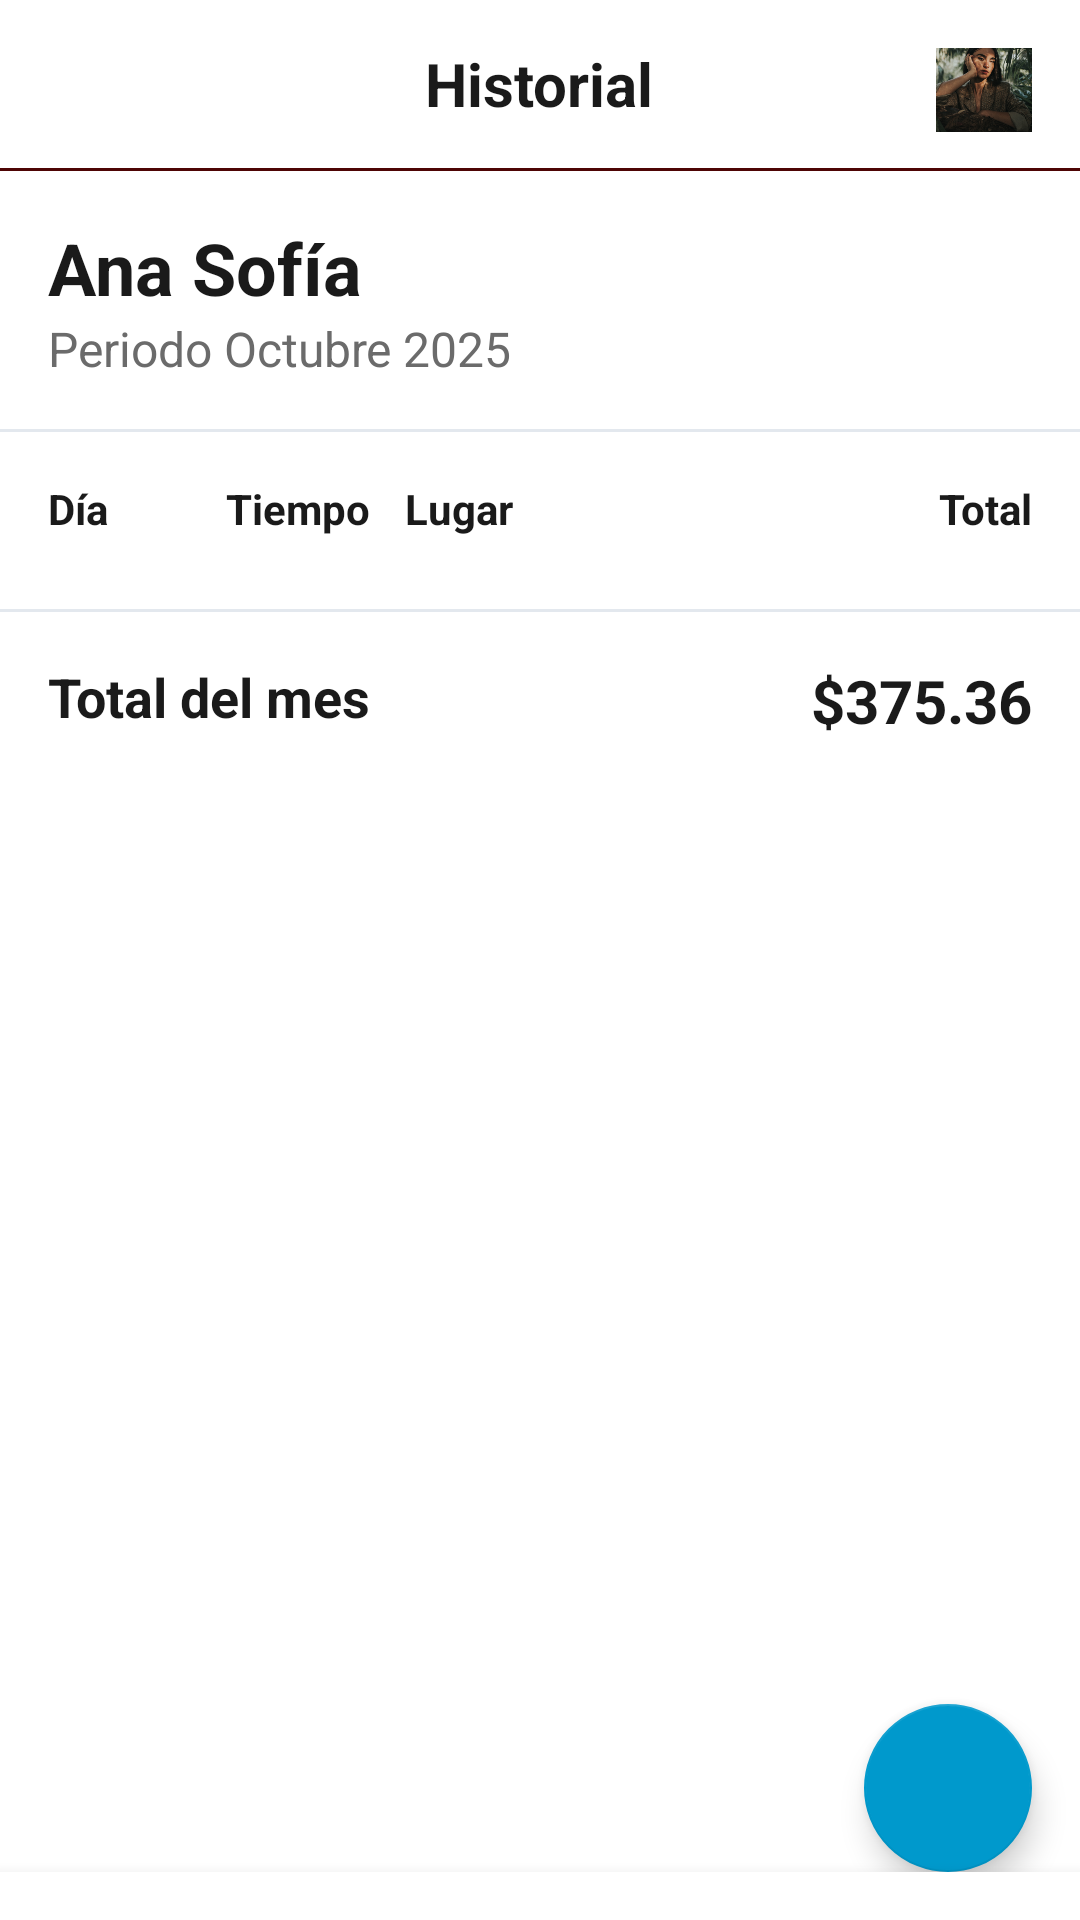

Android layout source for this screen:
<!-- AndroidManifest.xml: application theme Theme.SmartParking -->
<!-- res/layout/activity_detalle_mes.xml -->
<?xml version="1.0" encoding="utf-8"?>
<RelativeLayout xmlns:android="http://schemas.android.com/apk/res/android"
    xmlns:app="http://schemas.android.com/apk/res-auto"
    xmlns:tools="http://schemas.android.com/tools"
    android:layout_width="match_parent"
    android:layout_height="match_parent"
    android:background="@color/app_surface"
    tools:context=".DetalleMesActivity">

    <ScrollView
        android:layout_width="match_parent"
        android:layout_height="match_parent"
        android:layout_above="@id/bottom_navigation_bar"> <LinearLayout
        android:layout_width="match_parent"
        android:layout_height="wrap_content"
        android:orientation="vertical">

        <RelativeLayout
            android:layout_width="match_parent"
            android:layout_height="wrap_content"
            android:paddingStart="16dp"
            android:paddingEnd="16dp"
            android:paddingTop="16dp"
            android:paddingBottom="8dp">

            <ImageButton
                android:id="@+id/back_button_detalle"
                android:layout_width="wrap_content"
                android:layout_height="wrap_content"
                android:layout_centerVertical="true"
                android:background="?attr/selectableItemBackgroundBorderless"
                android:src="@drawable/ic_arrow_back" />

            <TextView
                android:layout_width="wrap_content"
                android:layout_height="wrap_content"
                android:layout_centerInParent="true"
                android:text="Historial"
                android:textSize="20sp"
                android:textStyle="bold"
                android:textColor="@color/app_text_primary" />

            <ImageView
                android:id="@+id/profile_image_detalle"
                android:layout_width="32dp"
                android:layout_height="32dp"
                android:layout_alignParentEnd="true"
                android:layout_centerVertical="true"
                android:src="@drawable/profile_placeholder"
                android:scaleType="centerCrop" />
        </RelativeLayout>

        <View
            android:layout_width="match_parent"
            android:layout_height="1dp"
            android:background="#4E0505" />

        <TextView
            android:id="@+id/text_user_name"
            android:layout_width="match_parent"
            android:layout_height="wrap_content"
            android:paddingStart="16dp"
            android:paddingEnd="16dp"
            android:paddingTop="16dp"
            android:text="Ana Sofía"
            android:textSize="24sp"
            android:textStyle="bold"
            android:textColor="@color/app_text_primary" />

        <TextView
            android:id="@+id/text_periodo_detalle"
            android:layout_width="match_parent"
            android:layout_height="wrap_content"
            android:paddingStart="16dp"
            android:paddingEnd="16dp"
            android:paddingBottom="16dp"
            android:text="Periodo Octubre 2025"
            android:textSize="16sp"
            android:textColor="@color/app_text_hint" />

        <View
            android:layout_width="match_parent"
            android:layout_height="1dp"
            android:background="@color/app_surface_variant" />

        <LinearLayout
            android:layout_width="match_parent"
            android:layout_height="wrap_content"
            android:orientation="horizontal"
            android:padding="16dp"
            android:background="@color/app_surface"> <TextView
            android:layout_width="0dp"
            android:layout_height="wrap_content"
            android:layout_weight="1"
            android:text="Día"
            android:textStyle="bold"
            android:textColor="@color/app_text_primary" />

            <TextView
                android:layout_width="0dp"
                android:layout_height="wrap_content"
                android:layout_weight="1"
                android:text="Tiempo"
                android:textStyle="bold"
                android:textColor="@color/app_text_primary" />

            <TextView
                android:layout_width="0dp"
                android:layout_height="wrap_content"
                android:layout_weight="2"
                android:text="Lugar"
                android:textStyle="bold"
                android:textColor="@color/app_text_primary" />

            <TextView
                android:layout_width="0dp"
                android:layout_height="wrap_content"
                android:layout_weight="1.5"
                android:text="Total"
                android:textStyle="bold"
                android:gravity="end"
                android:textColor="@color/app_text_primary" />
        </LinearLayout>

        <androidx.recyclerview.widget.RecyclerView
            android:id="@+id/recycler_view_transacciones"
            android:layout_width="match_parent"
            android:layout_height="wrap_content"
            android:nestedScrollingEnabled="false"
            app:layoutManager="androidx.recyclerview.widget.LinearLayoutManager"
            tools:listitem="@layout/item_transaccion" />

        <View
            android:layout_width="match_parent"
            android:layout_height="1dp"
            android:background="@color/app_surface_variant"
            android:layout_marginTop="8dp" />

        <RelativeLayout
            android:layout_width="match_parent"
            android:layout_height="wrap_content"
            android:padding="16dp">

            <TextView
                android:layout_width="wrap_content"
                android:layout_height="wrap_content"
                android:text="Total del mes"
                android:textSize="18sp"
                android:textStyle="bold"
                android:textColor="@color/app_text_primary" />

            <TextView
                android:id="@+id/text_total_mes"
                android:layout_width="wrap_content"
                android:layout_height="wrap_content"
                android:layout_alignParentEnd="true"
                android:text="$375.36"
                android:textSize="20sp"
                android:textStyle="bold"
                android:textColor="@color/app_text_primary" />
        </RelativeLayout>

        <View
            android:layout_width="match_parent"
            android:layout_height="64dp" /> </LinearLayout>
    </ScrollView>

    <com.google.android.material.floatingactionbutton.FloatingActionButton
        android:id="@+id/fab_download"
        android:layout_width="wrap_content"
        android:layout_height="wrap_content"
        android:layout_alignParentEnd="true"
        android:layout_alignParentBottom="true"
        android:layout_margin="16dp"
        android:src="@drawable/ic_download_white"
        android:tint="@android:color/white"
        app:fabSize="normal"
        app:backgroundTint="@android:color/holo_blue_dark" />

    <LinearLayout
        android:id="@+id/bottom_navigation_bar"
        android:layout_width="match_parent"
        android:layout_height="wrap_content"
        android:orientation="horizontal"
        android:padding="8dp"
        android:background="@color/app_surface"
        android:layout_alignParentBottom="true"
        android:elevation="8dp">
    </LinearLayout>

</RelativeLayout>
<!-- res/layout/item_transaccion.xml (included above) -->
<?xml version="1.0" encoding="utf-8"?>

<LinearLayout xmlns:android="http://schemas.android.com/apk/res/android"
    android:layout_width="match_parent"
    android:layout_height="wrap_content"
    android:orientation="horizontal"
    android:paddingStart="16dp"
    android:paddingEnd="16dp"
    android:paddingTop="12dp"
    android:paddingBottom="12dp">

    <TextView
        android:id="@+id/text_dia"
        android:layout_width="0dp"
        android:layout_height="wrap_content"
        android:layout_weight="1"
        android:textSize="14sp"
        android:textColor="@android:color/black"
        android:text="01-10" />

    <TextView
        android:id="@+id/text_tiempo"
        android:layout_width="0dp"
        android:layout_height="wrap_content"
        android:layout_weight="1"
        android:textSize="14sp"
        android:textColor="@android:color/black"
        android:text="02:00" />

    <TextView
        android:id="@+id/text_lugar"
        android:layout_width="0dp"
        android:layout_height="wrap_content"
        android:layout_weight="2"
        android:textSize="14sp"
        android:textColor="@android:color/black"
        android:text="Fórum" />

    <TextView
        android:id="@+id/text_total"
        android:layout_width="0dp"
        android:layout_height="wrap_content"
        android:layout_weight="1.5"
        android:textSize="14sp"
        android:textStyle="bold"
        android:gravity="end"
        android:textColor="@android:color/black"
        android:text="$53.04" />
</LinearLayout>
<!-- resources referenced by this layout -->
<resources>
  <color name="app_surface">#FFFFFFFF</color>
  <color name="app_surface_variant">#FFE3E8EE</color>
  <color name="app_text_hint">#FF6B6B6B</color>
  <color name="app_text_primary">#FF1A1A1A</color>
  <!-- drawable profile_placeholder: png bitmap (drawable, 126496 bytes) -->
  <style name="Theme.SmartParking" parent="Theme.MaterialComponents.DayNight.DarkActionBar">
          
          <item name="colorPrimary">@color/sp_primary_blue</item>
          <item name="colorPrimaryVariant">@color/purple_700</item>
          <item name="colorOnPrimary">@color/white</item>
          
          <item name="colorSecondary">@color/teal_200</item>
          <item name="colorSecondaryVariant">@color/teal_700</item>
          <item name="colorOnSecondary">@color/black</item>
          
          <item name="android:statusBarColor">?attr/colorPrimaryVariant</item>
          
      </style>
  <color name="sp_primary_blue">#0098E6</color>
  <color name="purple_700">#FF3700B3</color>
  <color name="white">#FFFFFFFF</color>
  <color name="teal_200">#FF03DAC5</color>
  <color name="teal_700">#FF018786</color>
  <color name="black">#FF000000</color>
</resources>
